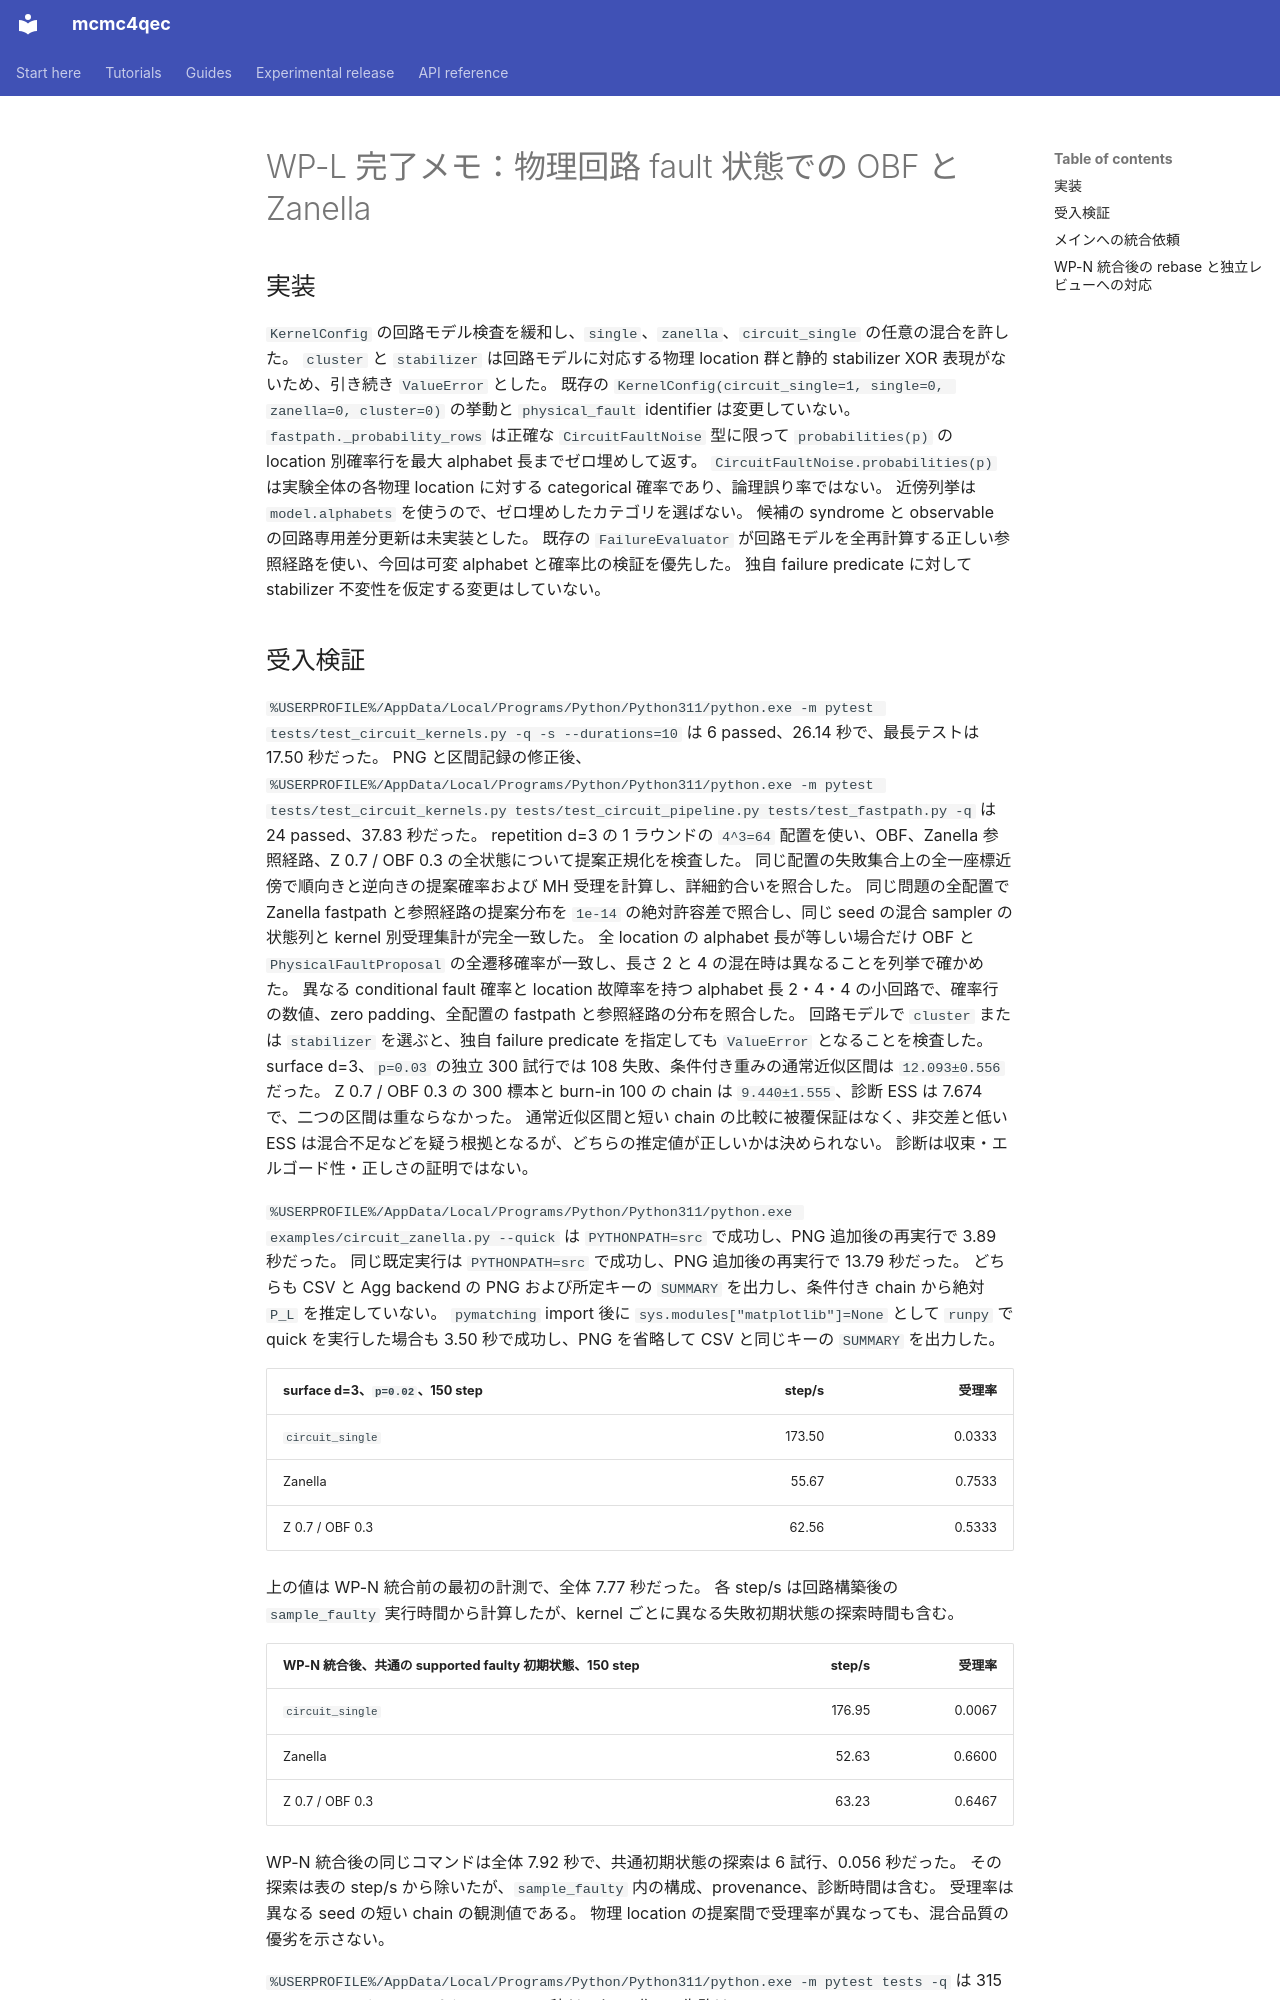

repository: junichiharuna/mcmc4qec · page: wp/L_ja/index.html · generator: mkdocs

# WP-L 完了メモ：物理回路 fault 状態での OBF と Zanella

## 実装

`KernelConfig` の回路モデル検査を緩和し、`single`、`zanella`、`circuit_single` の任意の混合を許した。
`cluster` と `stabilizer` は回路モデルに対応する物理 location 群と静的 stabilizer XOR 表現がないため、引き続き `ValueError` とした。
既存の `KernelConfig(circuit_single=1, single=0, zanella=0, cluster=0)` の挙動と `physical_fault` identifier は変更していない。
`fastpath._probability_rows` は正確な `CircuitFaultNoise` 型に限って `probabilities(p)` の location 別確率行を最大 alphabet 長までゼロ埋めして返す。
`CircuitFaultNoise.probabilities(p)` は実験全体の各物理 location に対する categorical 確率であり、論理誤り率ではない。
近傍列挙は `model.alphabets` を使うので、ゼロ埋めしたカテゴリを選ばない。
候補の syndrome と observable の回路専用差分更新は未実装とした。
既存の `FailureEvaluator` が回路モデルを全再計算する正しい参照経路を使い、今回は可変 alphabet と確率比の検証を優先した。
独自 failure predicate に対して stabilizer 不変性を仮定する変更はしていない。

## 受入検証

`%USERPROFILE%/AppData/Local/Programs/Python/Python311/python.exe -m pytest tests/test_circuit_kernels.py -q -s --durations=10` は 6 passed、26.14 秒で、最長テストは 17.50 秒だった。
PNG と区間記録の修正後、`%USERPROFILE%/AppData/Local/Programs/Python/Python311/python.exe -m pytest tests/test_circuit_kernels.py tests/test_circuit_pipeline.py tests/test_fastpath.py -q` は 24 passed、37.83 秒だった。
repetition d=3 の 1 ラウンドの `4^3=64` 配置を使い、OBF、Zanella 参照経路、Z 0.7 / OBF 0.3 の全状態について提案正規化を検査した。
同じ配置の失敗集合上の全一座標近傍で順向きと逆向きの提案確率および MH 受理を計算し、詳細釣合いを照合した。
同じ問題の全配置で Zanella fastpath と参照経路の提案分布を `1e-14` の絶対許容差で照合し、同じ seed の混合 sampler の状態列と kernel 別受理集計が完全一致した。
全 location の alphabet 長が等しい場合だけ OBF と `PhysicalFaultProposal` の全遷移確率が一致し、長さ 2 と 4 の混在時は異なることを列挙で確かめた。
異なる conditional fault 確率と location 故障率を持つ alphabet 長 2・4・4 の小回路で、確率行の数値、zero padding、全配置の fastpath と参照経路の分布を照合した。
回路モデルで `cluster` または `stabilizer` を選ぶと、独自 failure predicate を指定しても `ValueError` となることを検査した。
surface d=3、`p=0.03` の独立 300 試行では 108 失敗、条件付き重みの通常近似区間は `12.093±0.556` だった。
Z 0.7 / OBF 0.3 の 300 標本と burn-in 100 の chain は `9.440±1.555`、診断 ESS は 7.674 で、二つの区間は重ならなかった。
通常近似区間と短い chain の比較に被覆保証はなく、非交差と低い ESS は混合不足などを疑う根拠となるが、どちらの推定値が正しいかは決められない。
診断は収束・エルゴード性・正しさの証明ではない。

`%USERPROFILE%/AppData/Local/Programs/Python/Python311/python.exe examples/circuit_zanella.py --quick` は `PYTHONPATH=src` で成功し、PNG 追加後の再実行で 3.89 秒だった。
同じ既定実行は `PYTHONPATH=src` で成功し、PNG 追加後の再実行で 13.79 秒だった。
どちらも CSV と Agg backend の PNG および所定キーの `SUMMARY` を出力し、条件付き chain から絶対 `P_L` を推定していない。
`pymatching` import 後に `sys.modules["matplotlib"]=None` として `runpy` で quick を実行した場合も 3.50 秒で成功し、PNG を省略して CSV と同じキーの `SUMMARY` を出力した。

| surface d=3、`p=0.02`、150 step | step/s | 受理率 |
| --- | ---: | ---: |
| `circuit_single` | 173.50 | 0.0333 |
| Zanella | 55.67 | 0.7533 |
| Z 0.7 / OBF 0.3 | 62.56 | 0.5333 |

上の値は WP-N 統合前の最初の計測で、全体 7.77 秒だった。
各 step/s は回路構築後の `sample_faulty` 実行時間から計算したが、kernel ごとに異なる失敗初期状態の探索時間も含む。

| WP-N 統合後、共通の supported faulty 初期状態、150 step | step/s | 受理率 |
| --- | ---: | ---: |
| `circuit_single` | 176.95 | 0.0067 |
| Zanella | 52.63 | 0.6600 |
| Z 0.7 / OBF 0.3 | 63.23 | 0.6467 |

WP-N 統合後の同じコマンドは全体 7.92 秒で、共通初期状態の探索は 6 試行、0.056 秒だった。
その探索は表の step/s から除いたが、`sample_faulty` 内の構成、provenance、診断時間は含む。
受理率は異なる seed の短い chain の観測値である。
物理 location の提案間で受理率が異なっても、混合品質の優劣を示さない。

`%USERPROFILE%/AppData/Local/Programs/Python/Python311/python.exe -m pytest tests -q` は 315 passed、5 skipped、1 failed、153.32 秒だった。
唯一の失敗は `tests/test_docs_manifest.py::test_example_index_matches_every_python_file_and_notebook` が新しい `examples/circuit_zanella.py` の `examples/README.md` 行を要求したためである。
共有 README の更新後の全 suite と installed wheel 検証は未実施であり、メインの統合検証を要する。
研究リポジトリ `A:/dev/RIMC` の `git status --short` は空で、読み取り専用を保った。
